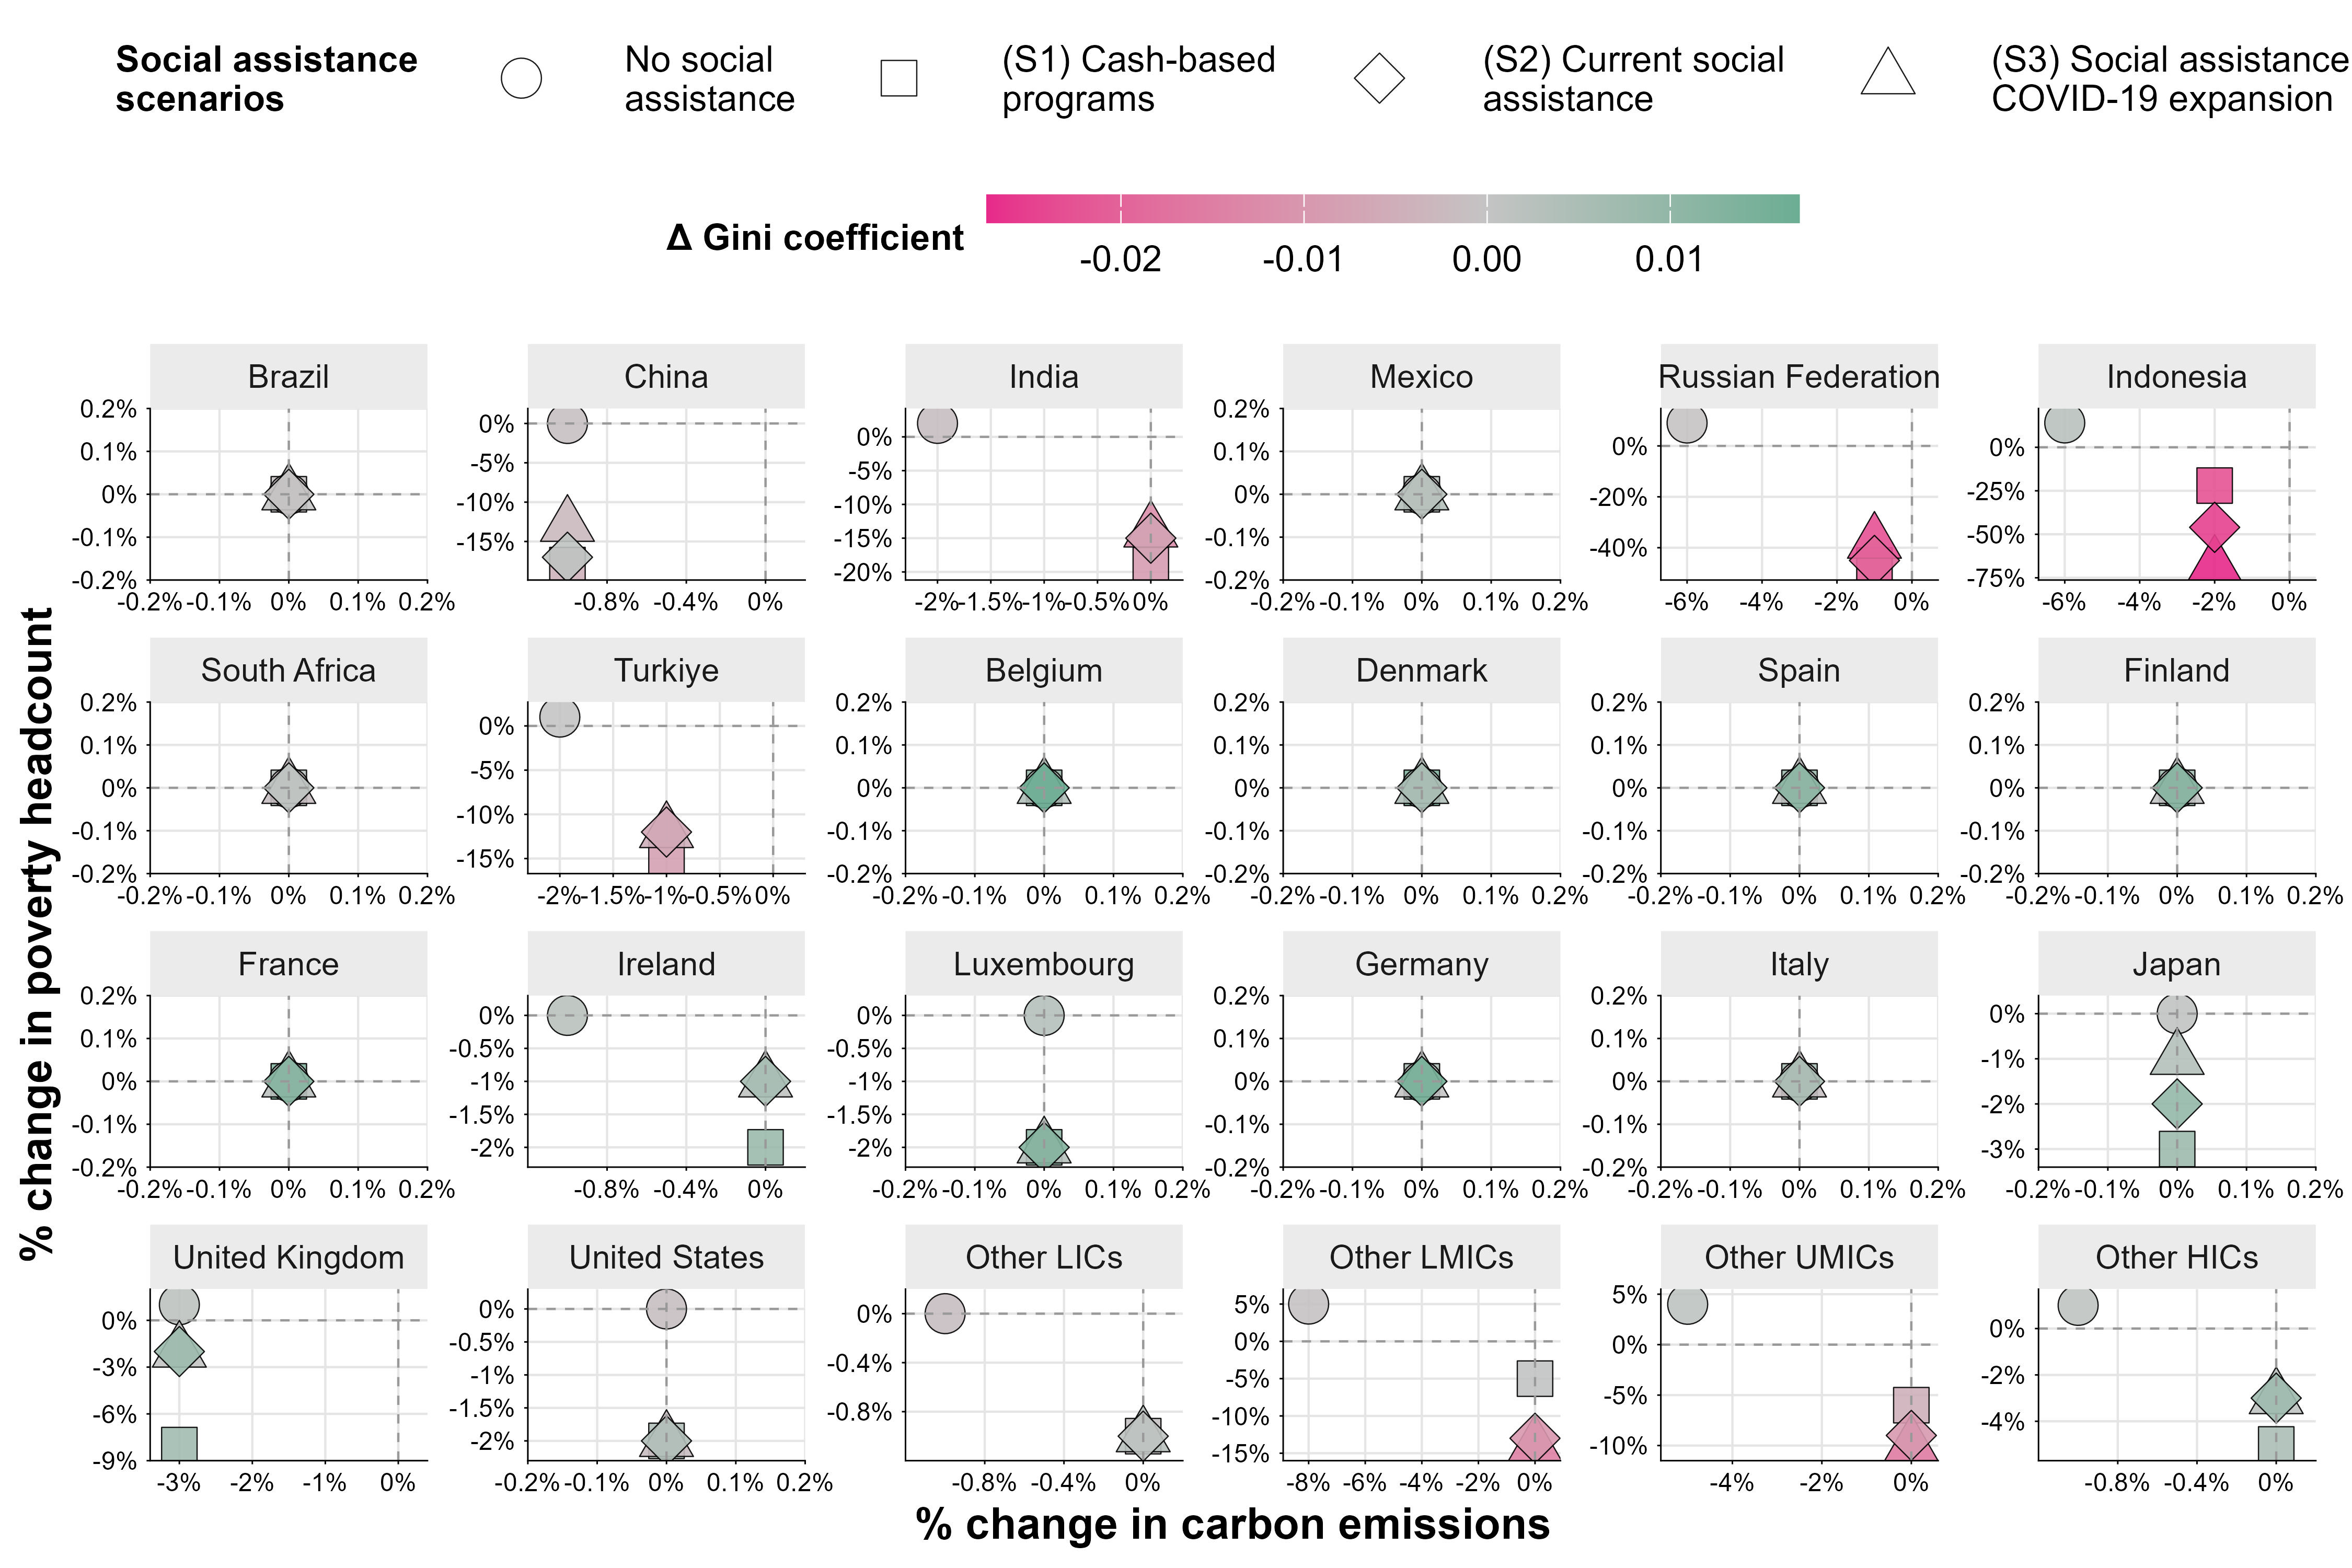

Values plotted in this chart, from the file beside it:
, Country, SPScenario, npl_chg, npl_chgrate, Gini_chg, Gini_chgrate, CO2_chg, CO2_chgrate, Ineq_chg, Ineq_chgrate
1, Belgium, Cash, 1068, 0.06345, 0.007817, 5.911, -0.02539, -0.01854, 0.1302, 3.894
2, Belgium, Null, 1068, 0.06345, 0.003923, 2.967, -0.02539, -0.01854, 0.1302, 3.894
3, Belgium, SP_covid, 1068, 0.06345, 0.003923, 2.967, -0.02539, -0.01854, 0.1302, 3.894
4, Belgium, SP_current, 1068, 0.06345, 0.017, 12.86, -0.02539, -0.01854, 0.05442, 1.627
5, Brazil, Cash, -115316, -0.2094, -0.0003625, -0.07209, 0.3256, 0.07194, -0.3813, -1.352
6, Brazil, Null, 14297, 0.02596, -0.001254, -0.2495, -0.2169, -0.04793, -0.0009739, -0.003454
7, Brazil, SP_covid, -117441, -0.2132, -4.40550926217309e-05, -0.008762, 0.3159, 0.06981, -0.3698, -1.311
8, Brazil, SP_current, -115039, -0.2089, -0.0003025, -0.06017, 0.3235, 0.07149, -0.3802, -1.348
9, China, Cash, -7772824, -17.96, -0.004357, -1.07, -57.41, -0.6922, -0.8932, -5.947
10, China, Null, 195933, 0.4527, -0.001021, -0.2508, -85.11, -1.026, -0.006678, -0.04447
11, China, SP_covid, -5837570, -13.49, -0.002536, -0.6227, -56.42, -0.6802, -0.5732, -3.816
12, China, SP_current, -7364266, -17.01, 0.0009308, 0.2286, -56.86, -0.6855, -0.9615, -6.402
13, Denmark, Cash, 147.7, 0.02117, 0.01286, 9.109, -0.006909, -0.01362, 0.08004, 2.348
14, Denmark, Null, 147.7, 0.02117, 0.004229, 2.996, -0.006909, -0.01362, 0.1603, 4.702
15, Denmark, SP_covid, 147.7, 0.02117, 0.004229, 2.996, -0.006909, -0.01362, 0.1603, 4.702
16, Denmark, SP_current, 147.7, 0.02117, 0.005591, 3.961, -0.006909, -0.01362, 0.1388, 4.073
17, Finland, Cash, 460.8, 0.06971, 0.006564, 3.729, -0.01187, -0.02225, 0.07799, 1.953
18, Finland, Null, 460.8, 0.06971, 0.0004329, 0.2459, -0.01187, -0.02225, -5.39057722956926e-05, -0.00135
19, Finland, SP_covid, 460.8, 0.06971, 0.0004329, 0.2459, -0.01187, -0.02225, -5.39057722956926e-05, -0.00135
20, Finland, SP_current, 460.8, 0.06971, 0.01249, 7.095, -0.01187, -0.02225, 0.04194, 1.05
21, France, Cash, 7283, 0.05225, 0.0125, 6.979, -0.05255, -0.01191, 0.06315, 1.513
22, France, Null, 7283, 0.05225, 0.001385, 0.7736, -0.05255, -0.01191, -1.41958461261638e-05, -0.0003402
23, France, SP_covid, 7283, 0.05225, 0.001385, 0.7736, -0.05255, -0.01191, -1.41958461261638e-05, -0.0003402
24, France, SP_current, 7283, 0.05225, 0.01255, 7.01, -0.05255, -0.01191, 0.08466, 2.029
25, Germany, Cash, 9648, 0.0725, 0.004334, 2.219, -0.148, -0.0192, 0.002868, 0.06248
26, Germany, Null, 9648, 0.0725, -4.88660118954376e-05, -0.02502, -0.148, -0.0192, -7.15042941443755e-05, -0.001558
27, Germany, SP_covid, 9648, 0.0725, -4.88660118954376e-05, -0.02502, -0.148, -0.0192, -7.15042941443755e-05, -0.001558
28, Germany, SP_current, 9648, 0.0725, 0.0153, 7.83, -0.148, -0.0192, 0.08275, 1.803
29, India, Cash, -56046883, -19.12, -0.008871, -1.877, 1.883, 0.0956, -1.65, -9.62
30, India, Null, 4820445, 1.644, -0.001288, -0.2726, -32.26, -1.638, -0.03044, -0.1775
31, India, SP_covid, -40301231, -13.75, -0.01162, -2.458, -0.374, -0.01899, -1.351, -7.873
32, India, SP_current, -43524677, -14.85, -0.00734, -1.553, 0.2617, 0.01328, -1.637, -9.542
33, Indonesia, Cash, -6037322, -21.52, -0.02249, -5.525, -9.56, -1.894, -0.7584, -6.069
34, Indonesia, Null, 3976148, 14.17, 0.002172, 0.5334, -31.02, -6.146, 0.2941, 2.353
35, Indonesia, SP_covid, -19076189, -68, -0.02728, -6.702, -10.3, -2.041, -2.516, -20.13
36, Indonesia, SP_current, -12783189, -45.57, -0.02493, -6.125, -9.872, -1.956, -1.766, -14.13
37, Ireland, Cash, -15327, -2.31, 0.008165, 4.384, -0.1103, -0.2048, 0.1627, 3.822
38, Ireland, Null, 2538, 0.3826, 0.002271, 1.22, -0.3144, -0.5836, 0.214, 5.027
39, Ireland, SP_covid, -7473, -1.127, 0.000917, 0.4924, -0.1146, -0.2127, 0.1638, 3.848
40, Ireland, SP_current, -8109, -1.222, 0.00603, 3.238, -0.114, -0.2116, 0.159, 3.735
41, Italy, Cash, 3673, 0.02989, 0.00563, 1.603, -0.06751, -0.01689, 0.2025, 1.898
42, Italy, Null, 3673, 0.02989, -0.000876, -0.2495, -0.06751, -0.01689, -1.03745630628538e-05, -9.72483408476207e-05
43, Italy, SP_covid, 3673, 0.02989, -0.000876, -0.2495, -0.06751, -0.01689, -1.03745630628538e-05, -9.72483408476207e-05
44, Italy, SP_current, 3673, 0.02989, 0.005335, 1.519, -0.06751, -0.01689, -0.07373, -0.6911
45, Japan, Cash, -45174, -2.541, 0.007943, 3.821, -0.1828, -0.01507, 0.138, 3.104
46, Japan, Null, 1368, 0.07697, 0.0006717, 0.3231, -1.161, -0.09571, 0.1851, 4.162
47, Japan, SP_covid, -19077, -1.073, 0.003311, 1.593, -0.2218, -0.01829, 0.1669, 3.754
48, Japan, SP_current, -38242, -2.151, 0.009664, 4.649, -0.1992, -0.01642, 0.1283, 2.886
49, Luxembourg, Cash, -2566, -2.473, 0.01042, 6.486, -0.01297, -0.09961, 0.08075, 2.123
50, Luxembourg, Null, 246.7, 0.2378, 0.003127, 1.947, -0.03762, -0.2889, -0.08535, -2.244
51, Luxembourg, SP_covid, -1748, -1.685, 0.002587, 1.611, -0.01275, -0.09793, -0.1019, -2.679
52, Luxembourg, SP_current, -2033, -1.959, 0.01272, 7.917, -0.01287, -0.09881, -0.01058, -0.2781
53, Mexico, Cash, -148608, -0.2842, 0.00205, 0.496, -0.6903, -0.1504, 0.1206, 0.821
54, Mexico, Null, 51342, 0.0982, -0.0009115, -0.2205, -1.603, -0.3492, 0.0131, 0.08916
55, Mexico, SP_covid, -148254, -0.2836, 0.003327, 0.8047, -0.7007, -0.1526, 0.2976, 2.026
56, Mexico, SP_current, -148254, -0.2836, 0.002538, 0.6139, -0.7007, -0.1526, 0.1535, 1.045
57, Russian Federation, Cash, -8928915, -46.81, -0.02025, -7.15, -14.79, -1.18, -1.522, -20.91
58, Russian Federation, Null, 1671360, 8.763, -0.0002481, -0.08759, -80.86, -6.448, 0.0171, 0.2348
59, Russian Federation, SP_covid, -7158971, -37.53, -0.02285, -8.067, -15.18, -1.211, -1.25, -17.17
60, Russian Federation, SP_current, -8638407, -45.29, -0.01965, -6.937, -14.86, -1.185, -1.617, -22.21
... 36 more rows
